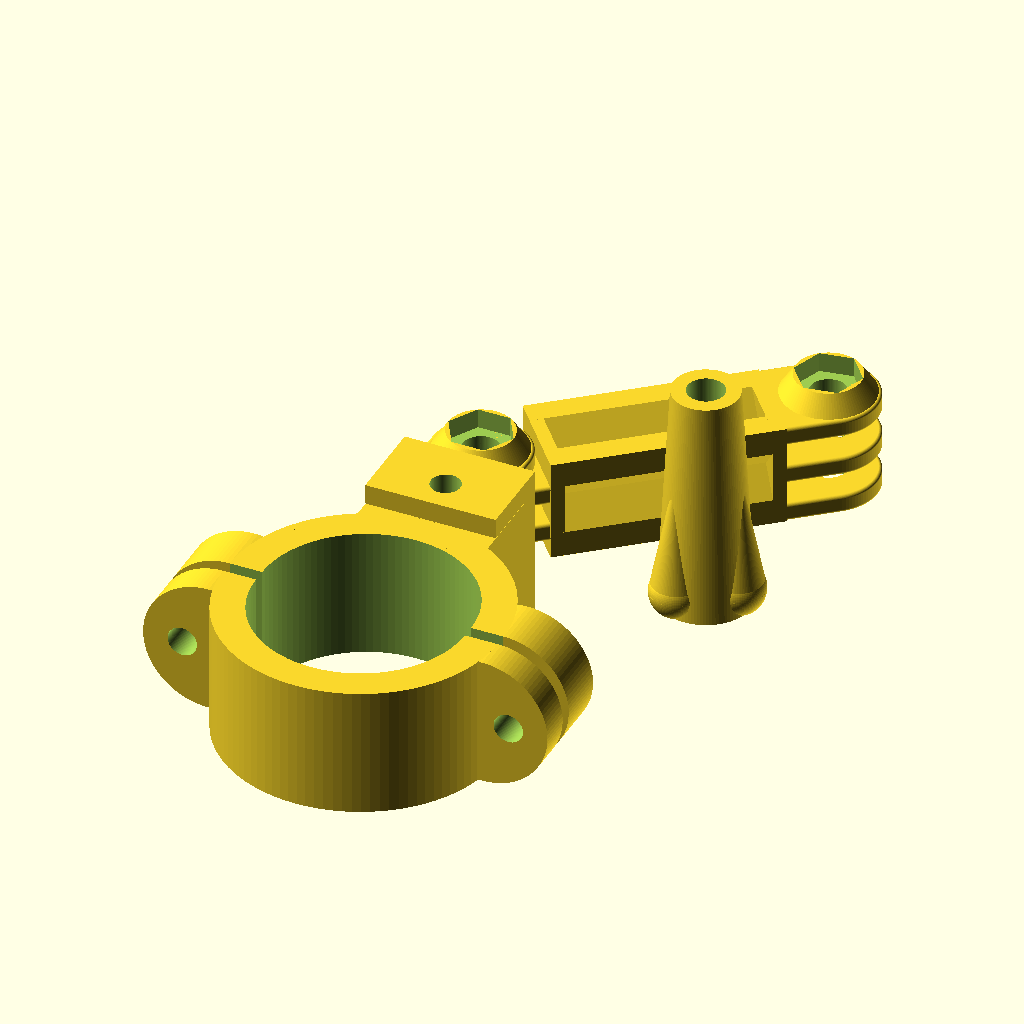
Cell 1 — every parameter at its default value.
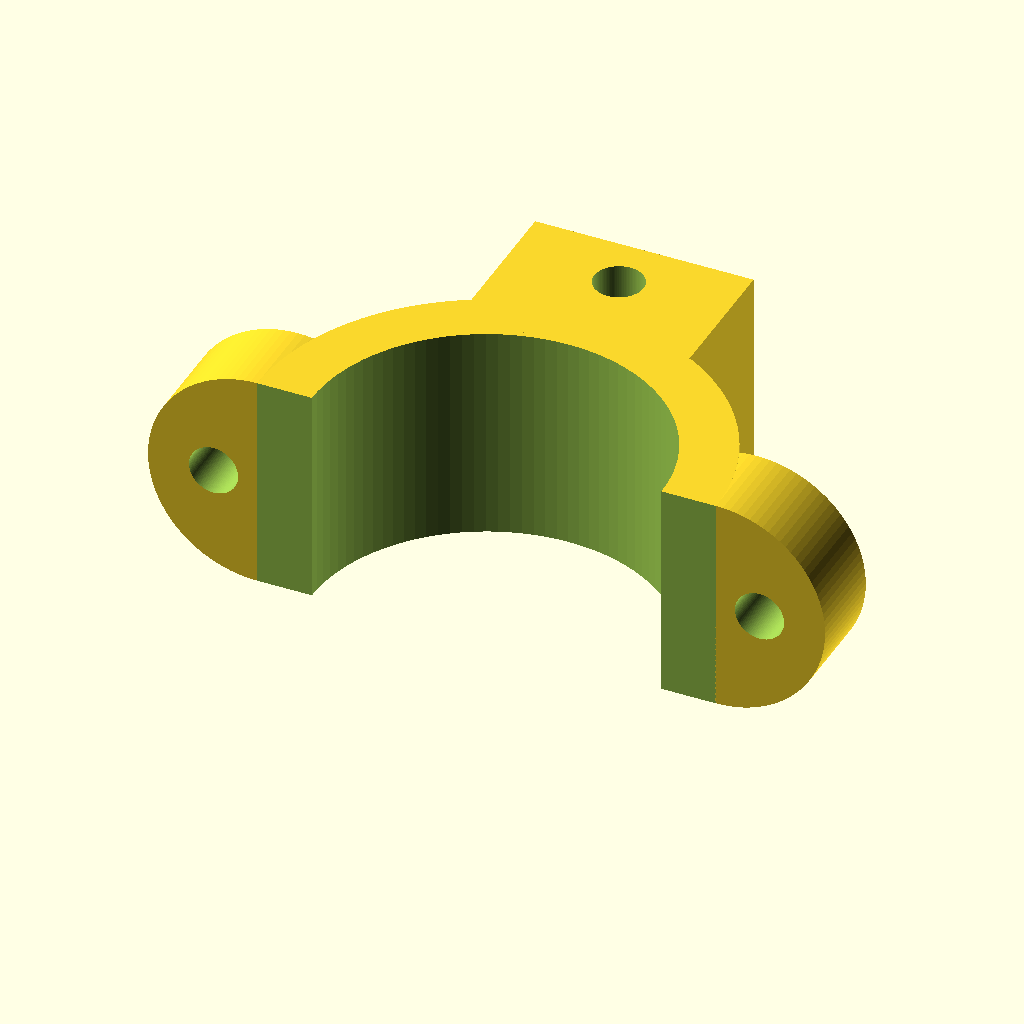
Cell 2 — part set to "connector_top", the other parameters unchanged.
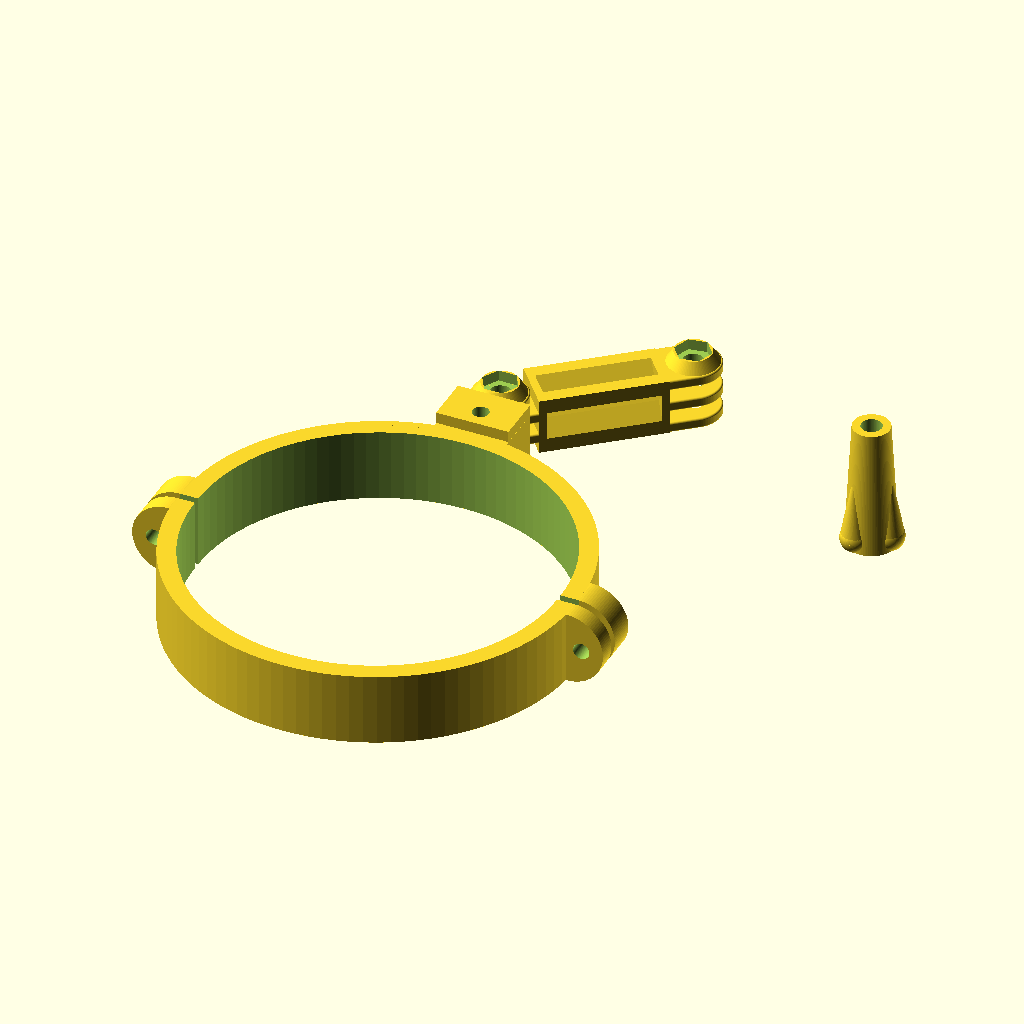
Cell 3: ld = 100 (everything else at default).
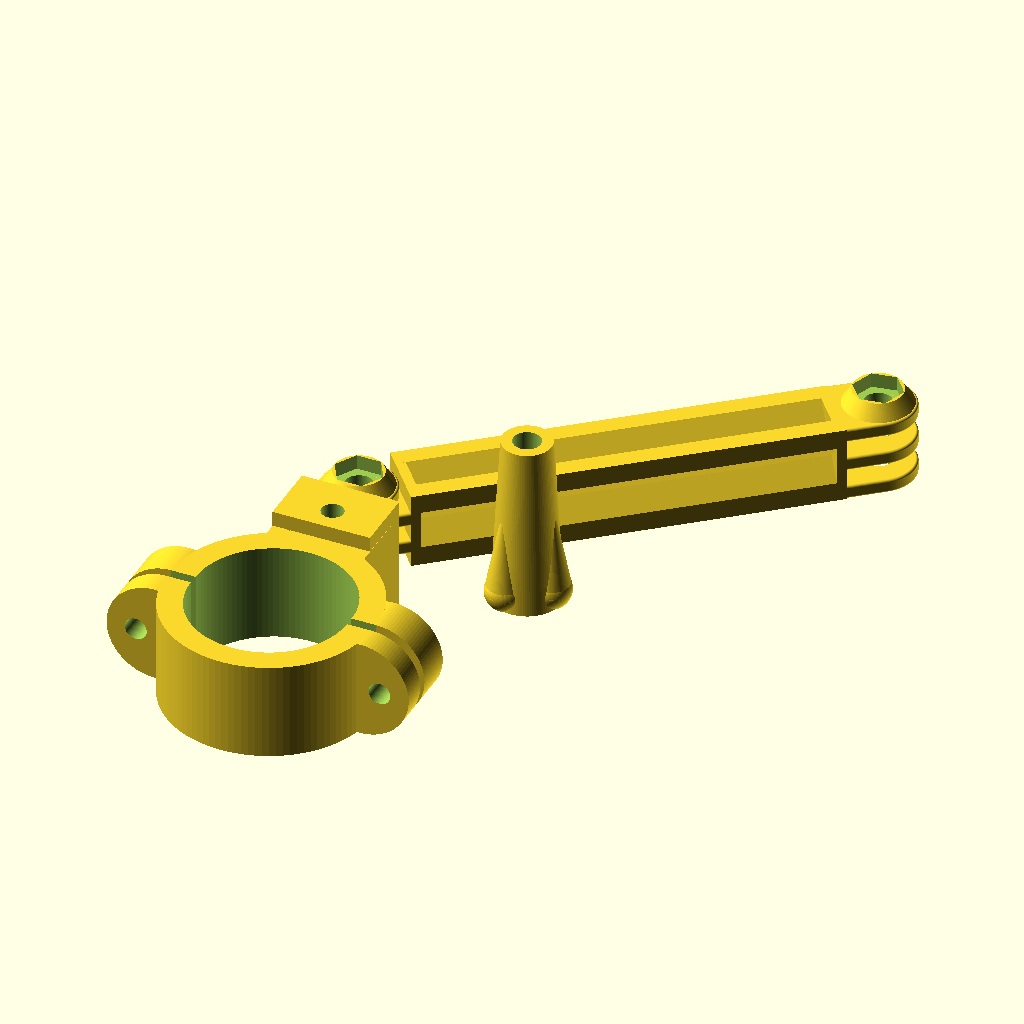
Cell 4 — ext_len set to 100, the other parameters unchanged.
The same orthographic view direction (rotation 55°, 0°, 25°; colour scheme Cornfield) for every cell, with the view re-fitted per cell, so scale and position can differ between cells.
Source of the model, inputs/thingiverse/files/thing-2901957/files/GoPro-Lenkrad-Halterung.scad:
// -----------------------------------------------------
// GoPro-Lenkrad-Halterung
//
//  Detlev Ahlgrimm, 04/05.2018
// -----------------------------------------------------

/* [Global] */
part="assembled";   // [assembled:all together (view only),connector_top:upper part,connector_bot:lower part,connector_gopro:GoPro connector,extension:GoPro extension,screw_handle:handle for the screw]

/* [connector_top] */
/* [connector_bot] */
/* [extension] */
/* [screw_handle] */
/* [assembled] */

// diameter of the bicycle handlebar [mm]
ld=32;  // [10:100]

// length of extension [mm]
ext_len=50; // [20:100]



/* [Hidden] */
$fn=100;

//ld=32;  // Durchmesser des Lenkers
bh=20;  // Breite des Lenker-Verbinders
ws=5;   // Wandstaerke des Lenker-Verbinders


gpc_d=15;   // Durchmesser des GoPro-Connectors
gpc_r=1;    // Rundung am GoPro-Connector
gpc_b=2.8;    // Breite des GoPro-Connectors
gpc_a2=3.4; // Abstand zwischen den Connector-Beinchen beim 2fach-Connector
gpc_a3=3.6; // Abstand zwischen den Connector-Beinchen beim 3fach-Connector


// -----------------------------------------------------
//  lg : Laenge Gewinde
//  lm : Laenge Mutter
// -----------------------------------------------------
module SchraubeM4(lg=20, lm=3.1) {
  union() {
    cylinder(r=4.2, h=lm, $fn=6);
    translate([0, 0, lm-0.1]) cylinder(d=4.5, h=lg+0.1);
  }
}

// -----------------------------------------------------
//  lg : Laenge Gewinde
//  lm : Laenge Mutter
// -----------------------------------------------------
module SchraubeM5(lg=20, lm=4) {
  union() {
    cylinder(r=5, h=lm, $fn=6);
    translate([0, 0, lm-0.1]) cylinder(r=2.8, h=lg+0.1);
  }
}
//!SchraubeM5();

// -----------------------------------------------------
//  Liefert einen Ring mit dem Aussendurchmesser gpc_d
//  und der Hoehe gpc_r.
// -----------------------------------------------------
module ConnectorRundung() {
  translate([0, 0, gpc_r/2]) rotate_extrude() translate([gpc_d/2-gpc_r/2, 0, 0]) circle(d=gpc_r);
}
//ConnectorRundung();


// -----------------------------------------------------
//  Liefert ein einzelnes Connector-Beinchen.
//  "h" meint die Hoehe zwischen Loch-Mittelpunkt und
//  Boden.
// -----------------------------------------------------
module ConnectorEinzeln(h=10) {
  difference() {
    hull() {
      ConnectorRundung();
      translate([0, 0, gpc_b-gpc_r]) ConnectorRundung();
      translate([0, -gpc_d/2+gpc_r/2, gpc_r/2])       rotate([0, 90, 0]) cylinder(d=gpc_r, h=h);
      translate([0, -gpc_d/2+gpc_r/2, gpc_b-gpc_r/2]) rotate([0, 90, 0]) cylinder(d=gpc_r, h=h);
      translate([0,  gpc_d/2-gpc_r/2, gpc_r/2])       rotate([0, 90, 0]) cylinder(d=gpc_r, h=h);
      translate([0,  gpc_d/2-gpc_r/2, gpc_b-gpc_r/2]) rotate([0, 90, 0]) cylinder(d=gpc_r, h=h);
    }
    //translate([0, 0, -0.1]) cylinder(d=5.3, h=gpc_b+0.2);
  }
}
//ConnectorEinzeln();

// -----------------------------------------------------
//  Liefert einen dreibeinigen Connector.
//  "h1" : Loch-Mittelpunkt bis Ende der Einzel-Beinchen
//  "h2" : Loch-Mittelpunkt bis Ende des Connectors
//  Das Stueck h2-h1 ist somit der massive Verbinder fuer
//  die Beinchen.
// -----------------------------------------------------
module ConnectorDreifach(h1=8, h2=10, retraction_free_print=0) {
  if(h1<8)  echo("WARNUNG in ConnectorDreifach(): h1 zu klein");
  difference() {
    union() {
      ConnectorEinzeln(h1);
      translate([0, 0,     gpc_b+gpc_a3]) ConnectorEinzeln(h1);
      translate([0, 0, 2*(gpc_b+gpc_a3)]) ConnectorEinzeln(h1);
      translate([0, 0, 3*gpc_b+2*gpc_a3]) cylinder(r1=7, r2=5, h=3);
    }
    translate([0, 0, 3*gpc_b+2*gpc_a3+4]) rotate([180, 0, 30]) SchraubeM5(lg=20, lm=4);
  }
  if(retraction_free_print>0) {
    st=retraction_free_print;
    translate([-gpc_d/2, -h1, gpc_b/2])                   cube([h2+gpc_d/2, h1*2, st]);
    translate([-gpc_d/2, -h1, gpc_b/2+gpc_b+gpc_a3])      cube([h2+gpc_d/2, h1*2, st]);
    translate([-gpc_d/2, -h1, gpc_b/2+2*(gpc_b+gpc_a3)])  cube([h2+gpc_d/2, h1*2, st]);
    translate([-gpc_d/2, h1, gpc_b/2])  cube([h2+gpc_d/2, st, 2*(gpc_b+gpc_a3)+st]);
    translate([-gpc_d/2, -h1, gpc_b/2]) cube([h2+gpc_d/2, st, 2*(gpc_b+gpc_a3)+st]);
  }
  if(h2>h1) {
    hull() {
      translate([h1-0.01, -gpc_d/2+gpc_r/2, gpc_r/2])                         rotate([0, 90, 0]) cylinder(d=gpc_r, h=h2-h1);
      translate([h1-0.01, -gpc_d/2+gpc_r/2, gpc_b-gpc_r/2+2*(gpc_b+gpc_a3)])  rotate([0, 90, 0]) cylinder(d=gpc_r, h=h2-h1);
      translate([h1-0.01,  gpc_d/2-gpc_r/2, gpc_r/2])                         rotate([0, 90, 0]) cylinder(d=gpc_r, h=h2-h1);
      translate([h1-0.01,  gpc_d/2-gpc_r/2, gpc_b-gpc_r/2+2*(gpc_b+gpc_a3)])  rotate([0, 90, 0]) cylinder(d=gpc_r, h=h2-h1);
    }
  }
}
module ConnectorZweifach(h1=8, h2=10) {
  if(h1<8)  echo("WARNUNG in ConnectorDreifach(): h1 zu klein");
  difference() {
    union() {
      ConnectorEinzeln(h1);
      translate([0, 0,     gpc_b+gpc_a2]) ConnectorEinzeln(h1);
    }
    translate([0, 0, 3*gpc_b+gpc_a2+4]) rotate([180, 0, 30]) SchraubeM5(lg=20, lm=4);
  }
  if(h2>h1) {
    hull() {
      translate([h1-0.01, -gpc_d/2+gpc_r/2, gpc_r/2])                         rotate([0, 90, 0]) cylinder(d=gpc_r, h=h2-h1);
      translate([h1-0.01, -gpc_d/2+gpc_r/2, gpc_b-gpc_r/2+(gpc_b+gpc_a2)])  rotate([0, 90, 0]) cylinder(d=gpc_r, h=h2-h1);
      translate([h1-0.01,  gpc_d/2-gpc_r/2, gpc_r/2])                         rotate([0, 90, 0]) cylinder(d=gpc_r, h=h2-h1);
      translate([h1-0.01,  gpc_d/2-gpc_r/2, gpc_b-gpc_r/2+(gpc_b+gpc_a2)])  rotate([0, 90, 0]) cylinder(d=gpc_r, h=h2-h1);
    }
  }
}
//!ConnectorZweifach();
//!ConnectorDreifach();

// -----------------------------------------------------
//
// -----------------------------------------------------
module LenkerVerbinder(gpc=true) {
  difference() {
    union() {
      cylinder(d=ld+2*ws, h=bh);
      if(gpc) {
        translate([-bh/2, ld/2, 0]) cube([bh, ws+10, bh]);
        translate([-ld/2-ws, 0, bh/2]) rotate([-90, 0, 0]) cylinder(d=bh, h=ws+3);
        translate([ ld/2+ws, 0, bh/2]) rotate([-90, 0, 0]) cylinder(d=bh, h=ws+3);
      } else {
        translate([-ld/2-ws, 0, bh/2]) rotate([-90, 0, 0]) cylinder(d=bh, h=ws);
        translate([ ld/2+ws, 0, bh/2]) rotate([-90, 0, 0]) cylinder(d=bh, h=ws);
      }
    }
    translate([0, 0, -0.1]) cylinder(d=ld, h=bh+0.2);
    translate([-ld/2-ws, -ld, -0.1]) cube([ld+2*ws, ld, bh+0.2]);

    translate([-ld/2-ws-4, -0.1, bh/2]) rotate([-90, 0, 0]) cylinder(d=4.5, h=3*ws);
    translate([ ld/2+ws+4, -0.1, bh/2]) rotate([-90, 0, 0]) cylinder(d=4.5, h=3*ws);
    if(gpc) {
      translate([0, ld/2+ws+5, -0.1]) cylinder(d=4.5, h=bh+0.2);
      translate([-ld/2-ws-4, ws+3.1, bh/2]) rotate([90, 30, 0]) SchraubeM4();
      translate([ ld/2+ws+4, ws+3.1, bh/2]) rotate([90, 30, 0]) SchraubeM4();
    } else {
      translate([-ld/2-ws-4, -0.1, bh/2]) rotate([-90, 0, 0]) cylinder(d=4.5, h=2*ws);
      translate([ ld/2+ws+4, -0.1, bh/2]) rotate([-90, 0, 0]) cylinder(d=4.5, h=2*ws);
    }
  }
}

// -----------------------------------------------------
//
// -----------------------------------------------------
module GoProAufsatz() {
  translate([(3*gpc_b+2*gpc_a3)/2, 12, gpc_d/2]) rotate([90, 0, -90]) ConnectorDreifach(h1=8, h2=12);
  difference() {
    translate([-(bh+6+0.4)/2, -10, 0]) cube([bh+6+0.4, 13, bh]);
    translate([-(bh+0.2)/2, -10.1, -0.1]) cube([bh+0.4, 10.1, bh+0.2]);
    translate([-(bh+6+0.6)/2, -5, bh/2]) rotate([0, 90, 0]) cylinder(d=4.5, h=bh+7);
  }
}

// -----------------------------------------------------
//
// -----------------------------------------------------
module Arm(x, y, z, d=2) {
  cube([d+0.01, y, z]);
  translate([0, 0, z]) scale([1, y/4, z/4]) rotate([0, 90, 0]) linear_extrude(x-d)
    polygon([[0,0], [1,0], [2,1], [3,0], [4,0], [4,1], [3,2], [4,3], [4,4],
             [3,4], [2,3], [1,4], [0,4], [0,3], [1,2], [0,1]]);
  translate([x-d-0.01, 0, 0]) cube([d+0.01, y, z]);
}
//!Arm(34, 15.6, 15);

// -----------------------------------------------------
//
// -----------------------------------------------------
module GoProArm(l=50) {
  h1=8;
  h2=10;
  translate([0, gpc_b, 0]) rotate([-90, 0, 0]) ConnectorZweifach(h1, h2);
  translate([l, 0, 0]) rotate([90, 0, 180]) ConnectorDreifach(h1, h2);
  difference() {
    //translate([h1, 0, -gpc_d/2]) cube([l-2*h1, 3*gpc_b+2*gpc_a3, gpc_d]);
    translate([h1, 0, -gpc_d/2]) Arm(l-2*h1, 3*gpc_b+2*gpc_a3, gpc_d);
    //translate([h2, (3*gpc_b+2*gpc_a3)/2, gpc_d/2]) rotate([0, 90, 0]) cylinder(r=5, h=l-2*h2);
  }
  
}
//GoProArm(50);


// -----------------------------------------------------
//  fuer Schraube M5x50 (DIN 933)
// -----------------------------------------------------
module SchraubenGriff() {
  difference() {
    union() {
      cylinder(r1=7, r2=5, h=54-19);   // Schraube soll 19mm rausstehen
      for(a=[0:120:360]) {
        rotate([0, 0, a]) translate([5, 0, 3]) sphere(r=4);
        rotate([0, 0, a]) translate([5, 0, 3]) cylinder(r1=4, r2=0.1, h=20);
      }
    }
    translate([0, 0, -0.1]) SchraubeM5(lg=35, lm=15.1);
    translate([-10, -10, -10]) cube([20, 20, 10]);
  }
}
//!SchraubenGriff();



// -----------------------------------------------------
//
// -----------------------------------------------------
if(part=="assembled") {
  LenkerVerbinder(gpc=true);
  translate([0, -2, bh]) rotate([180, 0, 0]) LenkerVerbinder(gpc=false);
  translate([-10, ld/2+ws+10, bh/2]) rotate([0, 90, 0]) GoProAufsatz();
  translate([-10+gpc_d/2, ld/2+10+ws+2+10, gpc_b]) rotate([90, 0, 40]) GoProArm(ext_len);
  translate([ld, ld/2+10+ws+2+10, gpc_b]) SchraubenGriff();
} else if(part=="connector_top") {
  LenkerVerbinder(gpc=true);
} else if(part=="connector_bot") {
  LenkerVerbinder(gpc=false);
} else if(part=="connector_gopro") {
  GoProAufsatz();
} else if(part=="extension") {
  GoProArm(ext_len);
} else if(part=="screw_handle") {
  SchraubenGriff();
}

// -----------------------------------------------------
// Druck-Ansicht
// -----------------------------------------------------
//LenkerVerbinder(gpc=true);
//translate([0, -5, 0]) rotate([0, 0, 180]) LenkerVerbinder(gpc=false);
//translate([ld/2+ws+bh, 30, 0]) GoProAufsatz();
//translate([ld/2+ws+bh, 0, gpc_d/2]) GoProArm(50);
Parameter table extracted from the source (name, type, default, range or options):
part: string, default "assembled", options "assembled", "connector_top", "connector_bot", "connector_gopro", "extension", "screw_handle"
ld: number, default 32, range 10 to 100
ext_len: number, default 50, range 20 to 100
